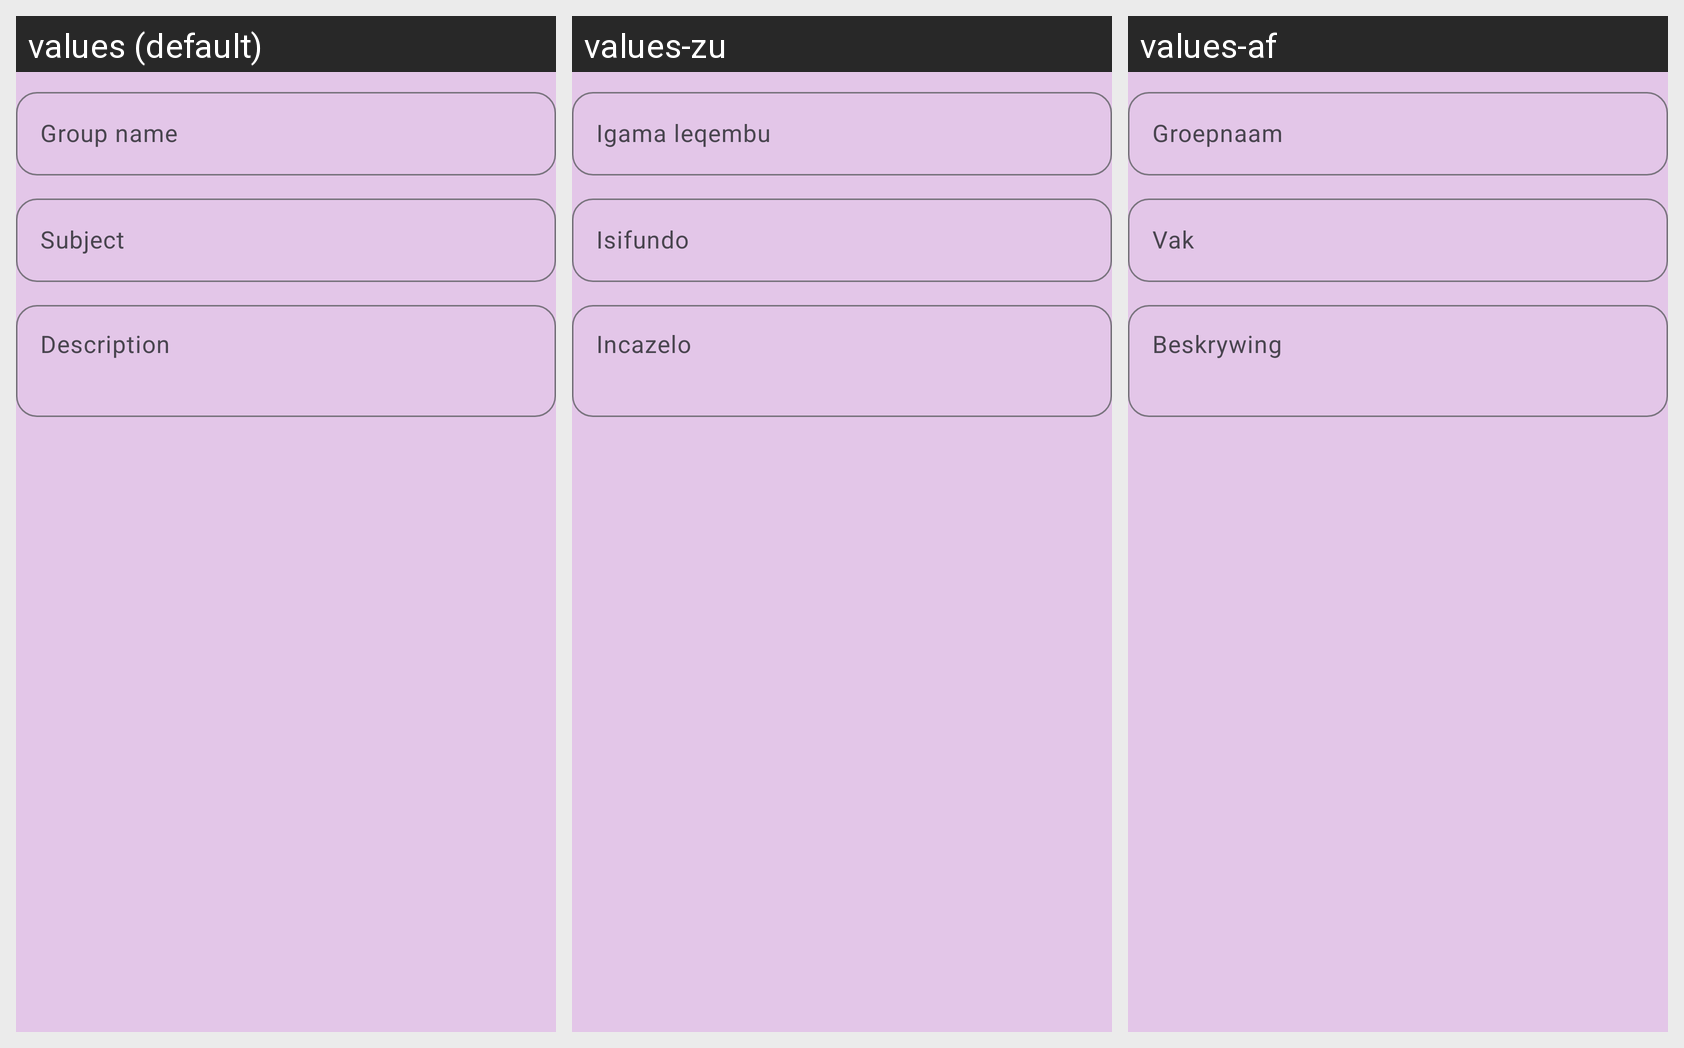

The Android screen above is rendered under several locales of the same app. Produce the string resources it draws, with the default and per-locale values.
Android screen res/layout/dialog_create_group.xml rendered under 3 locales, left to right: values (default), values-zu, values-af. Device: Nexus 5 (rendered at 1080×1920; each locale shown at half size, 540×960, under a caption strip naming it); theme Theme.StudyHub.
Strings drawn on this screen, with the default value and each locale's value (text and hints the layout hard-codes, and strings that could not be matched under every locale, appear in the picture but are not listed):

group_name
  values: Group name
  values-zu: Igama leqembu
  values-af: Groepnaam

subject
  values: Subject
  values-zu: Isifundo
  values-af: Vak

description
  values: Description
  values-zu: Incazelo
  values-af: Beskrywing
